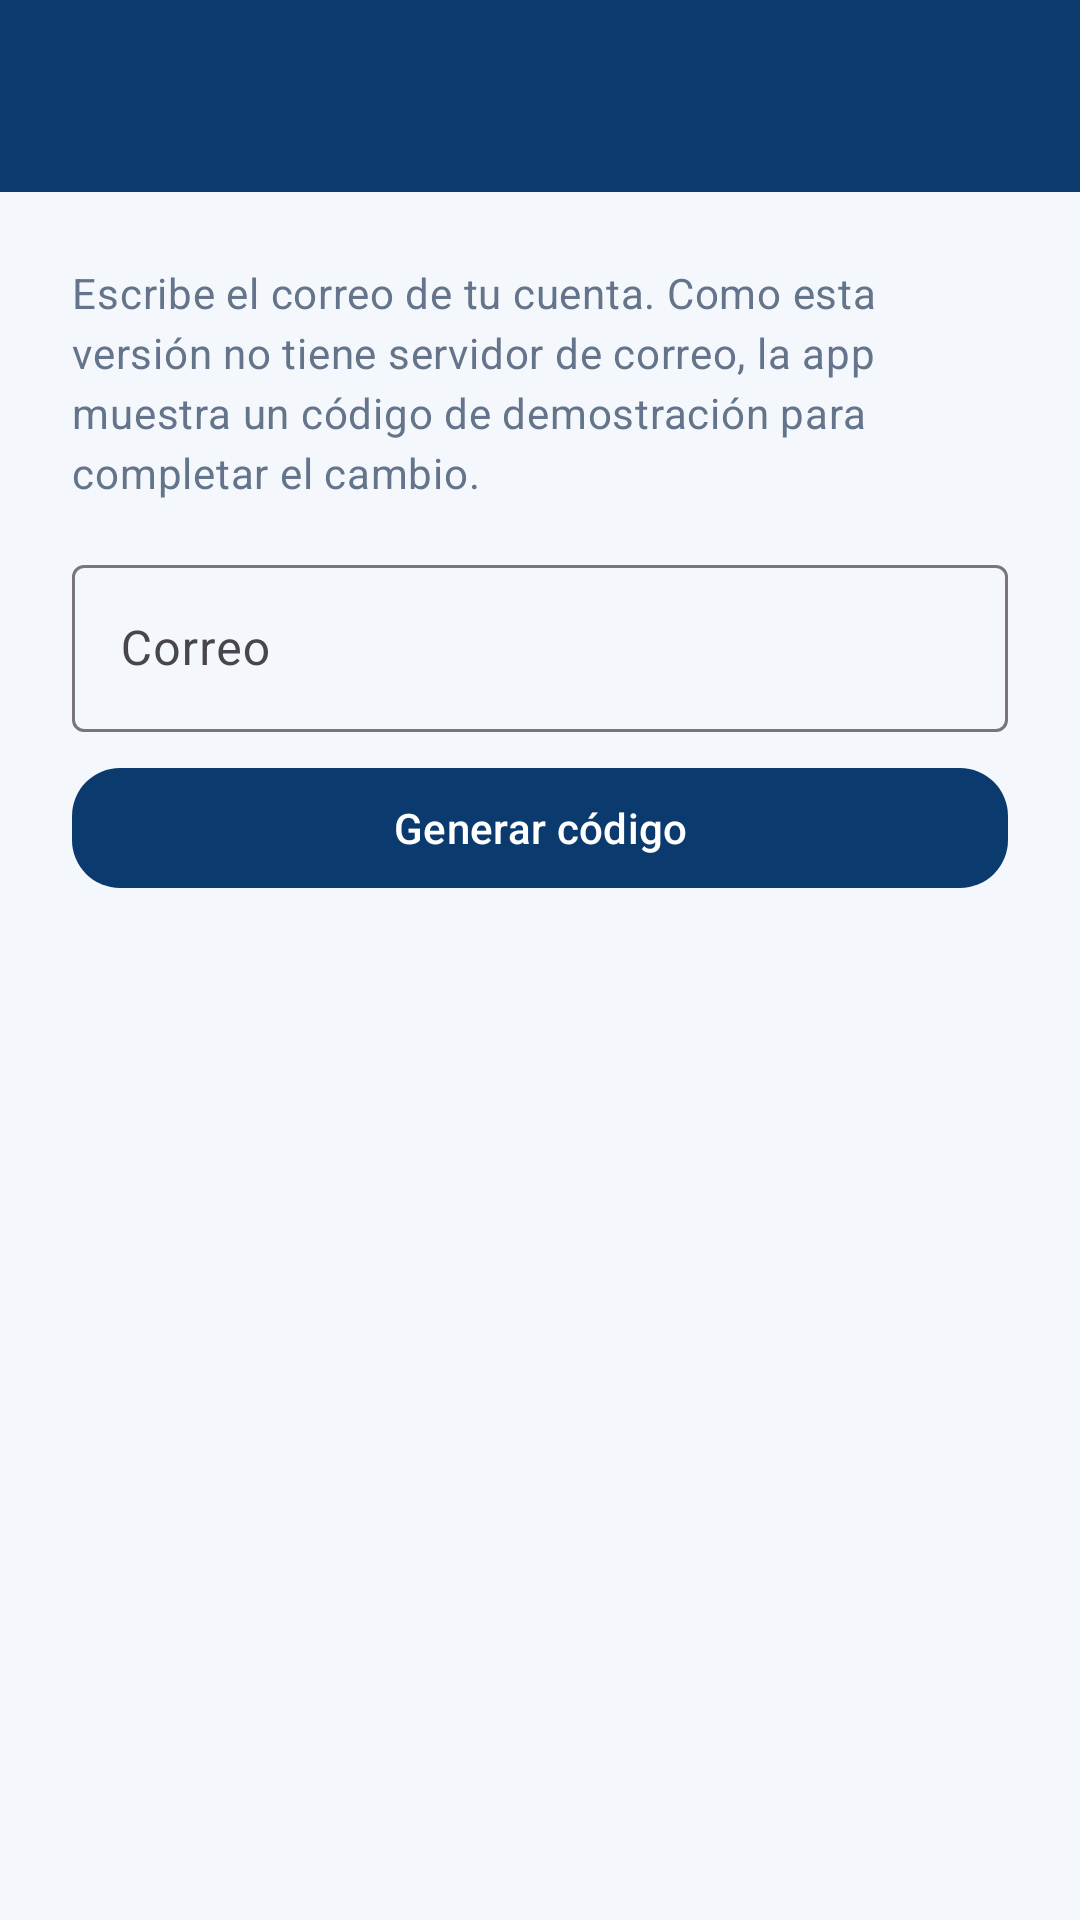

This screen was rendered from an Android layout file. Write that file and the resources it references.
<!-- AndroidManifest.xml: application theme Theme.ClickMovil -->
<!-- res/layout/activity_recover.xml -->
<?xml version="1.0" encoding="utf-8"?>
<LinearLayout xmlns:android="http://schemas.android.com/apk/res/android"
    android:layout_width="match_parent"
    android:layout_height="match_parent"
    android:background="@color/bg"
    android:orientation="vertical">

    <include
        android:id="@+id/toolbar"
        layout="@layout/include_back_toolbar" />

    <ScrollView
        android:layout_width="match_parent"
        android:layout_height="match_parent"
        android:fillViewport="true">

    <LinearLayout
        android:layout_width="match_parent"
        android:layout_height="wrap_content"
        android:orientation="vertical"
        android:padding="@dimen/space_lg">

        <TextView
            style="@style/TextAppearance.ClickMovil.Body"
            android:layout_width="match_parent"
            android:layout_height="wrap_content"
            android:text="@string/recover_help"
            android:textColor="@color/muted" />

        <com.google.android.material.textfield.TextInputLayout
            style="@style/Widget.Material3.TextInputLayout.OutlinedBox"
            android:layout_width="match_parent"
            android:layout_height="wrap_content"
            android:layout_marginTop="@dimen/space_md"
            android:hint="@string/email">

            <com.google.android.material.textfield.TextInputEditText
                android:id="@+id/email"
                android:layout_width="match_parent"
                android:layout_height="wrap_content"
                android:inputType="textEmailAddress" />
        </com.google.android.material.textfield.TextInputLayout>

        <com.google.android.material.button.MaterialButton
            android:id="@+id/sendCodeButton"
            style="@style/Widget.ClickMovil.Button.Navy"
            android:layout_width="match_parent"
            android:layout_height="wrap_content"
            android:layout_marginTop="@dimen/space_sm"
            android:text="@string/send_code" />

        <TextView
            android:id="@+id/codeHint"
            android:layout_width="match_parent"
            android:layout_height="wrap_content"
            android:layout_marginTop="@dimen/space_md"
            android:background="@color/white"
            android:padding="@dimen/space_md"
            android:textColor="@color/navy"
            android:visibility="gone" />

        <com.google.android.material.textfield.TextInputLayout
            android:id="@+id/codeLayout"
            style="@style/Widget.Material3.TextInputLayout.OutlinedBox"
            android:layout_width="match_parent"
            android:layout_height="wrap_content"
            android:layout_marginTop="@dimen/space_sm"
            android:hint="@string/recovery_code"
            android:visibility="gone">

            <com.google.android.material.textfield.TextInputEditText
                android:id="@+id/code"
                android:layout_width="match_parent"
                android:layout_height="wrap_content"
                android:inputType="number" />
        </com.google.android.material.textfield.TextInputLayout>

        <com.google.android.material.textfield.TextInputLayout
            android:id="@+id/passwordLayout"
            style="@style/Widget.Material3.TextInputLayout.OutlinedBox"
            android:layout_width="match_parent"
            android:layout_height="wrap_content"
            android:layout_marginTop="@dimen/space_sm"
            android:hint="@string/new_password"
            android:visibility="gone">

            <com.google.android.material.textfield.TextInputEditText
                android:id="@+id/password"
                android:layout_width="match_parent"
                android:layout_height="wrap_content"
                android:inputType="textPassword" />
        </com.google.android.material.textfield.TextInputLayout>

        <com.google.android.material.textfield.TextInputLayout
            android:id="@+id/confirmLayout"
            style="@style/Widget.Material3.TextInputLayout.OutlinedBox"
            android:layout_width="match_parent"
            android:layout_height="wrap_content"
            android:layout_marginTop="@dimen/space_sm"
            android:hint="@string/confirm_password"
            android:visibility="gone">

            <com.google.android.material.textfield.TextInputEditText
                android:id="@+id/confirm"
                android:layout_width="match_parent"
                android:layout_height="wrap_content"
                android:inputType="textPassword" />
        </com.google.android.material.textfield.TextInputLayout>

        <com.google.android.material.button.MaterialButton
            android:id="@+id/changeButton"
            style="@style/Widget.ClickMovil.Button"
            android:layout_width="match_parent"
            android:layout_height="wrap_content"
            android:layout_marginTop="@dimen/space_md"
            android:text="@string/change_password"
            android:visibility="gone" />
    </LinearLayout>
    </ScrollView>
</LinearLayout>
<!-- res/layout/include_back_toolbar.xml (included above) -->
<?xml version="1.0" encoding="utf-8"?>
<com.google.android.material.appbar.MaterialToolbar xmlns:android="http://schemas.android.com/apk/res/android"
    xmlns:app="http://schemas.android.com/apk/res-auto"
    android:layout_width="match_parent"
    android:layout_height="?attr/actionBarSize"
    android:background="@color/navy"
    android:elevation="4dp"
    app:navigationIcon="@drawable/ic_back"
    app:navigationIconTint="@color/white"
    app:titleTextColor="@color/white" />
<!-- resources referenced by this layout -->
<resources>
  <color name="bg">#F4F7FB</color>
  <color name="muted">#64748B</color>
  <color name="navy">#0B3A6E</color>
  <color name="white">#FFFFFF</color>
  <dimen name="space_lg">24dp</dimen>
  <dimen name="space_md">16dp</dimen>
  <dimen name="space_sm">8dp</dimen>
  <string name="change_password">Cambiar contraseña</string>
  <string name="confirm_password">Confirmar contraseña</string>
  <string name="email">Correo</string>
  <string name="new_password">Nueva contraseña</string>
  <string name="recover_help">Escribe el correo de tu cuenta. Como esta versión no tiene servidor de correo, la app muestra un código de demostración para completar el cambio.</string>
  <string name="recovery_code">Código</string>
  <string name="send_code">Generar código</string>
  <style name="TextAppearance.ClickMovil.Body" parent="TextAppearance.Material3.BodyMedium">
          <item name="android:textColor">@color/ink</item>
          <item name="android:textSize">@dimen/text_body</item>
      </style>
  <style name="Widget.ClickMovil.Button" parent="Widget.Material3.Button">
          <item name="backgroundTint">@color/teal</item>
          <item name="android:textColor">@color/white</item>
          <item name="cornerRadius">@dimen/radius_button</item>
      </style>
  <style name="Widget.ClickMovil.Button.Navy" parent="Widget.Material3.Button">
          <item name="backgroundTint">@color/navy</item>
          <item name="android:textColor">@color/white</item>
          <item name="cornerRadius">@dimen/radius_button</item>
      </style>
  <style name="Theme.ClickMovil" parent="Theme.Material3.Light.NoActionBar">
          <item name="colorPrimary">@color/navy</item>
          <item name="colorOnPrimary">@color/white</item>
          <item name="colorSecondary">@color/teal</item>
          <item name="colorOnSecondary">@color/white</item>
          <item name="android:statusBarColor">@color/navy</item>
          <item name="android:navigationBarColor">@color/white</item>
          <item name="android:windowBackground">@color/bg</item>
          <item name="android:textColor">@color/ink</item>
      </style>
  <color name="ink">#1C2430</color>
  <dimen name="text_body">14sp</dimen>
  <color name="teal">#0F766E</color>
  <dimen name="radius_button">16dp</dimen>
</resources>
